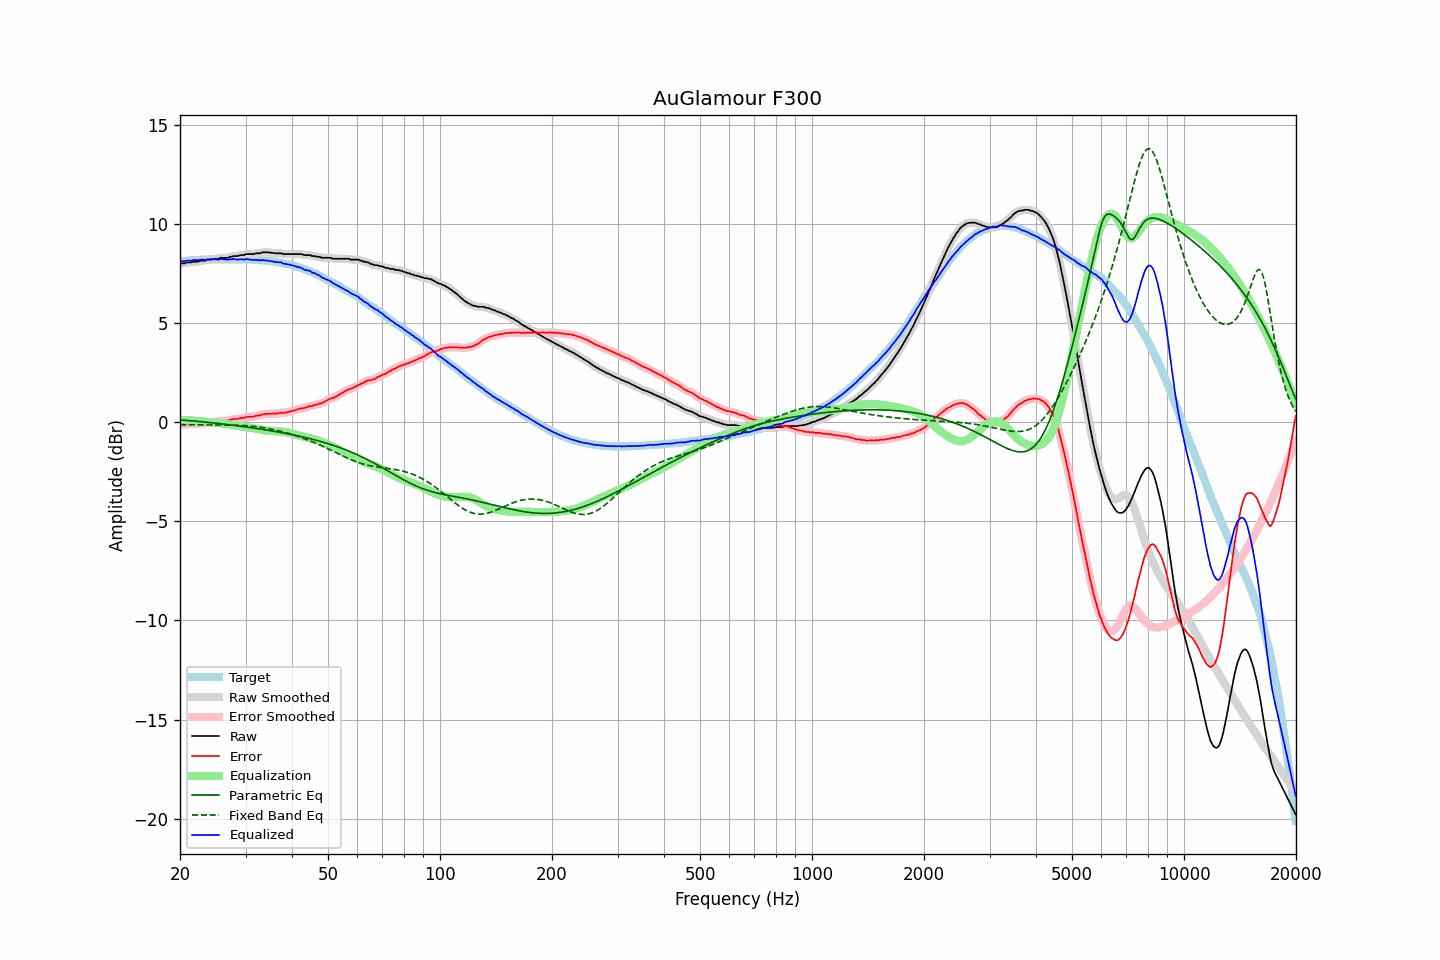

The data file committed next to this chart (first rows):
frequency, raw, error, smoothed, error_smoothed, equalization, parametric_eq, fixed_band_eq, equalized_raw, equalized_smoothed, target
20.00, 8.02, -0.09, 8.01, -0.10, 0.10, 0.11, -0.12, 8.12, 8.12, 8.11
20.20, 8.02, -0.10, 8.02, -0.10, 0.10, 0.11, -0.12, 8.12, 8.12, 8.12
20.40, 8.02, -0.11, 8.02, -0.11, 0.10, 0.10, -0.12, 8.12, 8.13, 8.13
20.61, 8.02, -0.12, 8.03, -0.10, 0.10, 0.10, -0.12, 8.12, 8.13, 8.14
20.81, 8.07, -0.07, 8.05, -0.09, 0.10, 0.09, -0.12, 8.16, 8.15, 8.14
21.02, 8.07, -0.08, 8.06, -0.09, 0.10, 0.09, -0.13, 8.16, 8.16, 8.15
21.23, 8.07, -0.09, 8.07, -0.09, 0.09, 0.08, -0.13, 8.16, 8.16, 8.16
21.44, 8.07, -0.10, 8.08, -0.09, 0.09, 0.07, -0.13, 8.16, 8.17, 8.17
21.66, 8.10, -0.07, 8.09, -0.08, 0.08, 0.07, -0.13, 8.18, 8.17, 8.17
21.87, 8.11, -0.07, 8.10, -0.08, 0.08, 0.06, -0.13, 8.19, 8.18, 8.18
22.09, 8.11, -0.07, 8.11, -0.08, 0.07, 0.05, -0.13, 8.18, 8.18, 8.18
22.31, 8.11, -0.08, 8.12, -0.07, 0.07, 0.05, -0.13, 8.18, 8.19, 8.19
22.54, 8.13, -0.06, 8.13, -0.06, 0.06, 0.04, -0.13, 8.19, 8.19, 8.19
22.76, 8.16, -0.04, 8.15, -0.05, 0.06, 0.03, -0.13, 8.21, 8.20, 8.20
22.99, 8.16, -0.04, 8.15, -0.05, 0.05, 0.02, -0.13, 8.21, 8.20, 8.20
23.22, 8.16, -0.04, 8.16, -0.04, 0.04, 0.02, -0.13, 8.20, 8.20, 8.20
23.45, 8.16, -0.05, 8.17, -0.03, 0.03, 0.01, -0.13, 8.19, 8.20, 8.21
23.69, 8.21, -0.01, 8.19, -0.02, 0.02, -0.00, -0.13, 8.23, 8.21, 8.21
23.92, 8.21, -0.00, 8.20, -0.01, 0.01, -0.01, -0.13, 8.22, 8.22, 8.21
24.16, 8.21, -0.00, 8.22, 0.00, 0.00, -0.02, -0.13, 8.21, 8.22, 8.21
24.40, 8.22, -0.00, 8.22, 0.01, -0.00, -0.03, -0.13, 8.21, 8.22, 8.22
24.65, 8.25, 0.03, 8.24, 0.02, -0.02, -0.03, -0.13, 8.23, 8.22, 8.22
24.89, 8.25, 0.03, 8.24, 0.02, -0.03, -0.04, -0.13, 8.22, 8.21, 8.22
25.14, 8.25, 0.03, 8.25, 0.03, -0.04, -0.05, -0.13, 8.21, 8.22, 8.22
25.39, 8.25, 0.03, 8.26, 0.04, -0.04, -0.06, -0.13, 8.20, 8.22, 8.22
25.65, 8.30, 0.08, 8.28, 0.06, -0.05, -0.07, -0.13, 8.25, 8.23, 8.22
25.91, 8.30, 0.08, 8.29, 0.07, -0.06, -0.08, -0.13, 8.24, 8.24, 8.22
26.16, 8.30, 0.08, 8.30, 0.08, -0.07, -0.09, -0.13, 8.23, 8.23, 8.22
26.43, 8.30, 0.08, 8.29, 0.07, -0.08, -0.10, -0.14, 8.22, 8.21, 8.22
26.69, 8.30, 0.08, 8.30, 0.08, -0.09, -0.11, -0.14, 8.21, 8.21, 8.22
26.96, 8.30, 0.08, 8.31, 0.09, -0.10, -0.12, -0.14, 8.19, 8.21, 8.22
27.23, 8.35, 0.12, 8.33, 0.11, -0.11, -0.13, -0.14, 8.23, 8.22, 8.22
27.50, 8.35, 0.13, 8.35, 0.13, -0.13, -0.14, -0.14, 8.22, 8.23, 8.22
27.77, 8.38, 0.16, 8.37, 0.15, -0.14, -0.15, -0.14, 8.24, 8.24, 8.22
28.05, 8.39, 0.17, 8.38, 0.16, -0.15, -0.16, -0.15, 8.23, 8.23, 8.22
28.33, 8.39, 0.17, 8.39, 0.17, -0.17, -0.17, -0.15, 8.22, 8.22, 8.22
28.62, 8.39, 0.17, 8.40, 0.18, -0.18, -0.18, -0.15, 8.21, 8.22, 8.22
28.90, 8.42, 0.20, 8.41, 0.19, -0.20, -0.19, -0.15, 8.22, 8.22, 8.22
29.19, 8.44, 0.22, 8.42, 0.20, -0.21, -0.20, -0.16, 8.23, 8.21, 8.22
29.48, 8.44, 0.22, 8.44, 0.22, -0.22, -0.22, -0.16, 8.22, 8.22, 8.22
29.78, 8.44, 0.22, 8.46, 0.23, -0.23, -0.23, -0.17, 8.20, 8.22, 8.22
30.08, 8.49, 0.26, 8.47, 0.25, -0.25, -0.24, -0.17, 8.24, 8.22, 8.22
30.38, 8.49, 0.28, 8.48, 0.27, -0.26, -0.25, -0.18, 8.23, 8.23, 8.21
30.68, 8.49, 0.28, 8.49, 0.28, -0.27, -0.26, -0.19, 8.22, 8.22, 8.21
30.99, 8.49, 0.28, 8.48, 0.28, -0.28, -0.27, -0.19, 8.21, 8.20, 8.21
31.30, 8.49, 0.29, 8.49, 0.28, -0.29, -0.28, -0.20, 8.19, 8.20, 8.20
31.61, 8.49, 0.29, 8.50, 0.30, -0.30, -0.30, -0.21, 8.18, 8.19, 8.20
31.93, 8.52, 0.32, 8.51, 0.32, -0.32, -0.31, -0.22, 8.20, 8.19, 8.19
32.24, 8.53, 0.34, 8.52, 0.33, -0.33, -0.32, -0.23, 8.19, 8.19, 8.19
32.57, 8.53, 0.35, 8.53, 0.35, -0.35, -0.33, -0.24, 8.18, 8.18, 8.18
32.89, 8.53, 0.35, 8.54, 0.36, -0.37, -0.34, -0.25, 8.16, 8.18, 8.18
33.22, 8.57, 0.40, 8.56, 0.38, -0.38, -0.36, -0.26, 8.18, 8.17, 8.17
33.55, 8.58, 0.41, 8.57, 0.40, -0.40, -0.37, -0.28, 8.18, 8.17, 8.17
33.89, 8.58, 0.42, 8.58, 0.42, -0.41, -0.38, -0.29, 8.17, 8.17, 8.16
34.23, 8.58, 0.43, 8.58, 0.43, -0.42, -0.39, -0.30, 8.16, 8.16, 8.15
34.57, 8.58, 0.44, 8.57, 0.43, -0.42, -0.41, -0.32, 8.15, 8.15, 8.14
34.92, 8.56, 0.43, 8.57, 0.43, -0.43, -0.42, -0.33, 8.13, 8.14, 8.13
35.27, 8.56, 0.43, 8.55, 0.43, -0.43, -0.43, -0.35, 8.12, 8.12, 8.13
35.62, 8.55, 0.44, 8.54, 0.43, -0.44, -0.45, -0.37, 8.11, 8.11, 8.11
35.97, 8.53, 0.43, 8.53, 0.43, -0.44, -0.46, -0.39, 8.09, 8.09, 8.10
... 635 more rows
